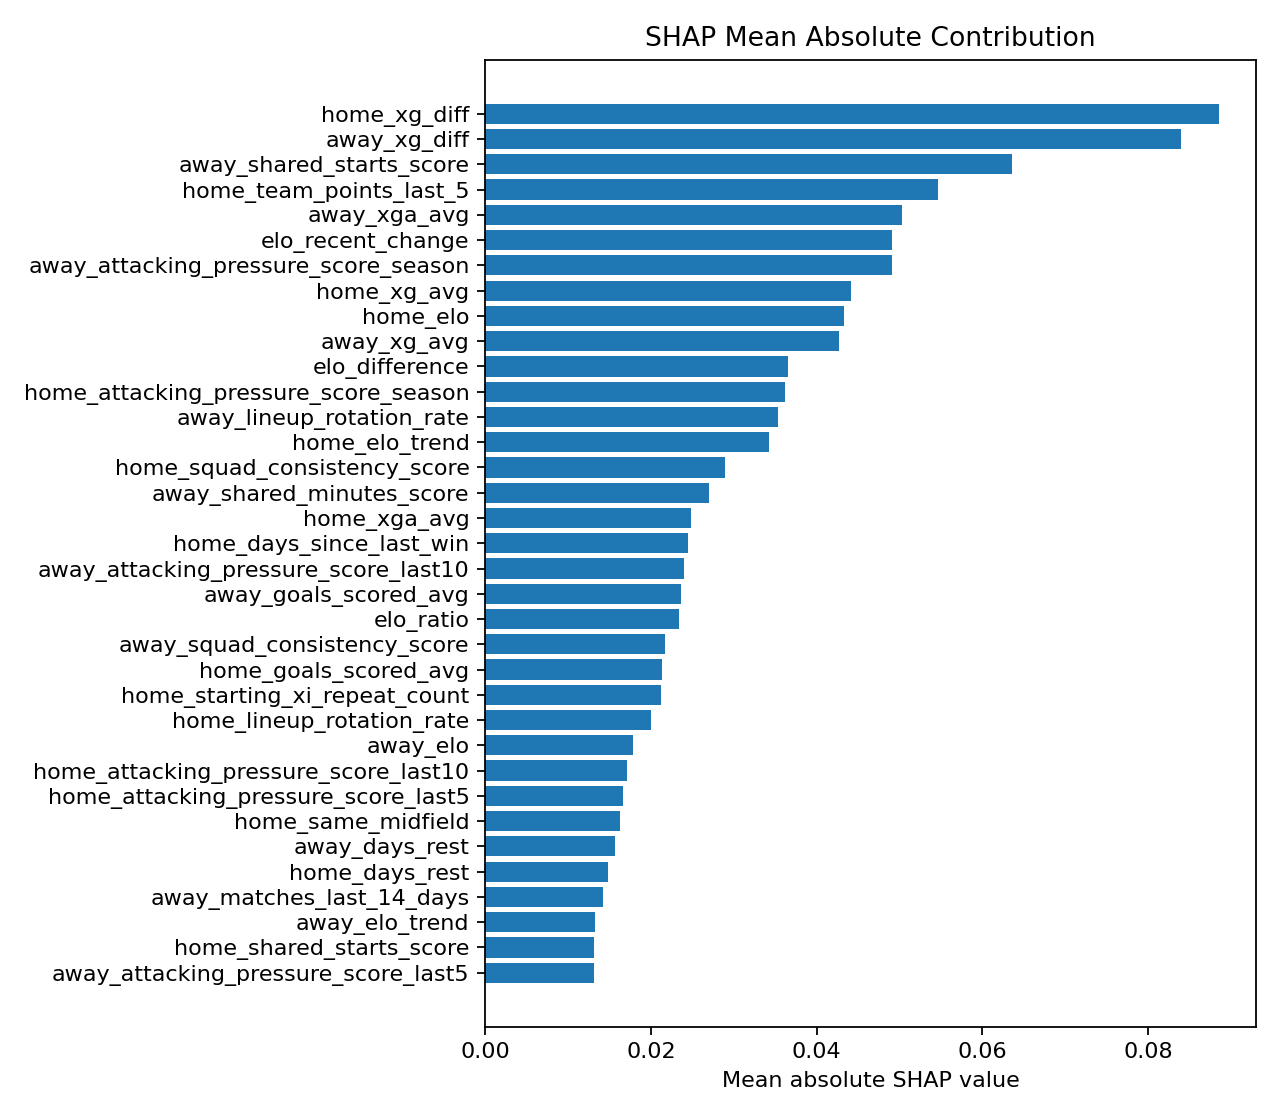

Data behind this chart, as committed beside it:
feature, mean_abs_shap, feature_group
home_xg_diff, 0.08858, production
away_xg_diff, 0.0839, production
away_shared_starts_score, 0.06361, familiarity
home_team_points_last_5, 0.05465, production
away_xga_avg, 0.05029, production
elo_recent_change, 0.04913, production
away_attacking_pressure_score_season, 0.0491, production
home_xg_avg, 0.04419, production
home_elo, 0.04325, production
away_xg_avg, 0.04267, production
elo_difference, 0.03656, production
home_attacking_pressure_score_season, 0.03617, production
away_lineup_rotation_rate, 0.03539, stability
home_elo_trend, 0.03425, production
home_squad_consistency_score, 0.02894, stability
away_shared_minutes_score, 0.02701, familiarity
home_xga_avg, 0.0248, production
home_days_since_last_win, 0.02452, production
away_attacking_pressure_score_last10, 0.02405, production
away_goals_scored_avg, 0.0236, production
elo_ratio, 0.02336, production
away_squad_consistency_score, 0.02169, stability
home_goals_scored_avg, 0.02135, production
home_starting_xi_repeat_count, 0.02119, continuity
home_lineup_rotation_rate, 0.02006, stability
away_elo, 0.01783, production
home_attacking_pressure_score_last10, 0.01717, production
home_attacking_pressure_score_last5, 0.01657, production
home_same_midfield, 0.01632, continuity
away_days_rest, 0.01567, production
home_days_rest, 0.01486, production
away_matches_last_14_days, 0.01422, production
away_elo_trend, 0.01329, production
home_shared_starts_score, 0.01315, familiarity
away_attacking_pressure_score_last5, 0.01313, production
home_shared_minutes_score, 0.01227, familiarity
home_same_back_four, 0.01208, continuity
away_lineup_familiarity_score, 0.01134, familiarity
away_team_points_last_5, 0.008398, production
home_starters_from_last_win, 0.005875, production
home_lineup_changes, 0.004621, continuity
away_had_midweek_match, 0.003431, production
home_matches_last_14_days, 0.002323, production
away_starting_xi_repeat_count, 0.001846, continuity
away_starters_from_last_win, 0.001456, production
away_same_attack, 0.001343, continuity
away_days_since_last_win, 0.001301, production
away_same_back_four, 0.001126, continuity
home_had_midweek_match, 0.0001059, production
home_same_attack, 4.1626332e-05, continuity
home_manager_stability_score, 0.0, stability
home_advantage, 0.0, production
away_manager_stability_score, 0.0, stability
home_lineup_familiarity_score, 0.0, familiarity
away_days_since_last_match, 0.0, production
away_lineup_similarity_last_win, 0.0, continuity
away_same_midfield, 0.0, continuity
away_lineup_changes, 0.0, continuity
away_starting_xi_repeat_pct, 0.0, continuity
home_starting_xi_repeat_pct, 0.0, continuity
... 4 more rows
